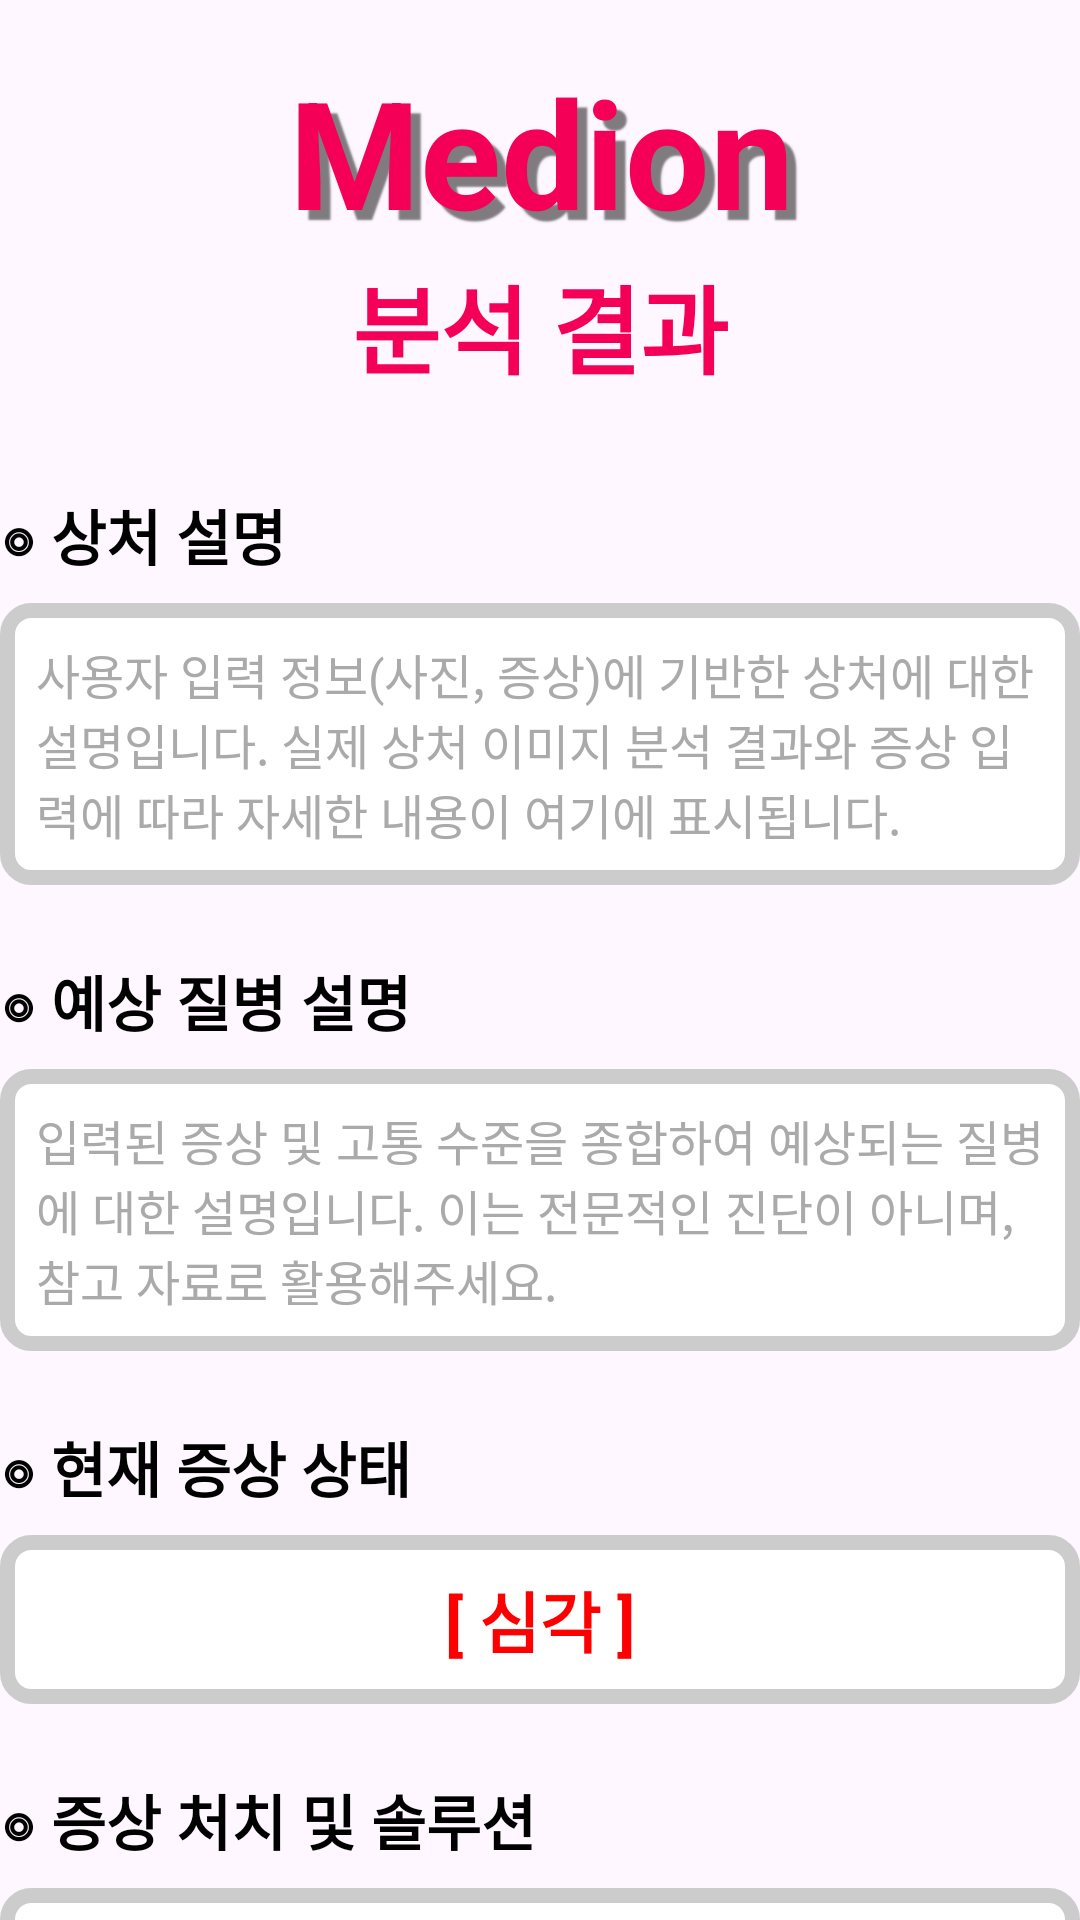

Here is an Android app screen rendered from its layout file. Give the layout XML and the strings, colors and styles it references.
<!-- AndroidManifest.xml: application theme Theme.Medion -->
<!-- res/layout/activity_analysis_result.xml -->
<?xml version="1.0" encoding="utf-8"?>
<androidx.constraintlayout.widget.ConstraintLayout xmlns:android="http://schemas.android.com/apk/res/android"
    xmlns:app="http://schemas.android.com/apk/res-auto"
    xmlns:tools="http://schemas.android.com/tools"
    android:id="@+id/main"
    android:layout_width="match_parent"
    android:layout_height="match_parent"
    tools:context=".AnalysisResultActivity">

    <TextView
        android:id="@+id/textView7"
        android:layout_width="386dp"
        android:layout_height="69dp"
        android:layout_marginTop="16dp"
        android:gravity="center"
        android:shadowColor="#80000000"
        android:shadowDx="10"
        android:shadowDy="10"
        android:shadowRadius="1"
        android:text="Medion"
        android:textColor="#F50057"
        android:textColorLink="#100D0D"
        android:textSize="50sp"
        android:textStyle="bold"
        app:layout_constraintBottom_toTopOf="@+id/button"
        app:layout_constraintEnd_toEndOf="parent"
        app:layout_constraintHorizontal_bias="0.5"
        app:layout_constraintStart_toStartOf="parent"
        app:layout_constraintTop_toTopOf="parent"
        app:layout_constraintVertical_bias="0.5" />

    
    <TextView
        android:id="@+id/analysisResultTitle"
        android:layout_width="wrap_content"
        android:layout_height="wrap_content"
        android:text="분석 결과"
        android:textColor="#F50057"
        android:textSize="32sp"
        android:textStyle="bold"
        app:layout_constraintEnd_toEndOf="parent"
        app:layout_constraintStart_toStartOf="parent"
        app:layout_constraintTop_toBottomOf="@+id/textView7" />

    
    <TextView
        android:id="@+id/labelWoundDesc"
        android:layout_width="0dp"
        android:layout_height="wrap_content"
        android:text="◎ 상처 설명"
        android:textSize="20sp"
        android:textStyle="bold"
        android:textColor="@android:color/black"
        android:layout_marginTop="32dp"
        app:layout_constraintTop_toBottomOf="@id/analysisResultTitle"
        app:layout_constraintStart_toStartOf="parent"
        app:layout_constraintEnd_toEndOf="parent" />

    <TextView
        android:id="@+id/textViewWoundDesc"
        android:layout_width="0dp"
        android:layout_height="wrap_content"
        android:text="사용자 입력 정보(사진, 증상)에 기반한 상처에 대한 설명입니다. 실제 상처 이미지 분석 결과와 증상 입력에 따라 자세한 내용이 여기에 표시됩니다."
        android:textSize="16sp"
        android:textColor="@android:color/darker_gray"
        android:layout_marginTop="8dp"
        android:padding="12dp"
        android:background="@drawable/edittext_background"
        app:layout_constraintTop_toBottomOf="@id/labelWoundDesc"
        app:layout_constraintStart_toStartOf="parent"
        app:layout_constraintEnd_toEndOf="parent" />

    
    <TextView
        android:id="@+id/labelDiseaseDesc"
        android:layout_width="0dp"
        android:layout_height="wrap_content"
        android:text="◎ 예상 질병 설명"
        android:textSize="20sp"
        android:textStyle="bold"
        android:textColor="@android:color/black"
        android:layout_marginTop="24dp"
        app:layout_constraintTop_toBottomOf="@id/textViewWoundDesc"
        app:layout_constraintStart_toStartOf="parent"
        app:layout_constraintEnd_toEndOf="parent" />

    <TextView
        android:id="@+id/textViewDiseaseDesc"
        android:layout_width="0dp"
        android:layout_height="wrap_content"
        android:text="입력된 증상 및 고통 수준을 종합하여 예상되는 질병에 대한 설명입니다. 이는 전문적인 진단이 아니며, 참고 자료로 활용해주세요."
        android:textSize="16sp"
        android:textColor="@android:color/darker_gray"
        android:layout_marginTop="8dp"
        android:padding="12dp"
        android:background="@drawable/edittext_background"
        app:layout_constraintTop_toBottomOf="@id/labelDiseaseDesc"
        app:layout_constraintStart_toStartOf="parent"
        app:layout_constraintEnd_toEndOf="parent" />

    
    <TextView
        android:id="@+id/labelSymptomStatus"
        android:layout_width="0dp"
        android:layout_height="wrap_content"
        android:text="◎ 현재 증상 상태"
        android:textSize="20sp"
        android:textStyle="bold"
        android:textColor="@android:color/black"
        android:layout_marginTop="24dp"
        app:layout_constraintTop_toBottomOf="@id/textViewDiseaseDesc"
        app:layout_constraintStart_toStartOf="parent"
        app:layout_constraintEnd_toEndOf="parent" />

    <TextView
        android:id="@+id/textViewSymptomStatus"
        android:layout_width="0dp"
        android:layout_height="wrap_content"
        android:text="[ 심각 ]"
        android:textSize="22sp"
        android:textStyle="bold"
        android:textColor="#FF0000"
        android:gravity="center"
        android:layout_marginTop="8dp"
        android:padding="12dp"
        android:background="@drawable/edittext_background"
        app:layout_constraintTop_toBottomOf="@id/labelSymptomStatus"
        app:layout_constraintStart_toStartOf="parent"
        app:layout_constraintEnd_toEndOf="parent" />

    
    <TextView
        android:id="@+id/labelSolution"
        android:layout_width="0dp"
        android:layout_height="wrap_content"
        android:text="◎ 증상 처치 및 솔루션"
        android:textSize="20sp"
        android:textStyle="bold"
        android:textColor="@android:color/black"
        android:layout_marginTop="24dp"
        app:layout_constraintTop_toBottomOf="@id/textViewSymptomStatus"
        app:layout_constraintStart_toStartOf="parent"
        app:layout_constraintEnd_toEndOf="parent" />

    <TextView
        android:id="@+id/textViewSolution"
        android:layout_width="0dp"
        android:layout_height="wrap_content"
        android:text="증상 상태와 질병에 따른 적절한 응급 처치 및 해결 방안에 대한 가이드라인을 제공합니다. (예: 진통제 복용, 냉찜질, 병원 방문 권고 등)"
        android:textSize="16sp"
        android:textColor="@android:color/darker_gray"
        android:layout_marginTop="8dp"
        android:padding="12dp"
        android:background="@drawable/edittext_background"
        app:layout_constraintTop_toBottomOf="@id/labelSolution"
        app:layout_constraintStart_toStartOf="parent"
        app:layout_constraintEnd_toEndOf="parent" />

    
    <Button
        android:id="@+id/buttonConfirm"
        android:layout_width="0dp"
        android:layout_height="wrap_content"
        android:text="확인"
        android:textSize="20sp"
        android:backgroundTint="#28A745"
        android:textColor="@android:color/white"
        android:layout_marginTop="32dp"
        android:layout_marginBottom="16dp"
        app:layout_constraintTop_toBottomOf="@id/textViewSolution"
        app:layout_constraintStart_toStartOf="parent"
        app:layout_constraintEnd_toEndOf="parent"
        app:layout_constraintBottom_toBottomOf="parent" />

</androidx.constraintlayout.widget.ConstraintLayout>
<!-- resources referenced by this layout -->
<resources>
  <!-- drawable edittext_background (drawable) -->
  <?xml version="1.0" encoding="utf-8"?>
  <shape xmlns:android="http://schemas.android.com/apk/res/android">
      <solid android:color="@android:color/white" /> 
      <corners android:radius="8dp" /> 
      <stroke
          android:width="5dp"
      android:color="#CCCCCC" /> 
      <padding
          android:left="8dp"
          android:right="8dp"
          android:top="8dp"
          android:bottom="8dp" /> 
  </shape>
  <style name="Theme.Medion" parent="Base.Theme.Medion" />
  <style name="Base.Theme.Medion" parent="Theme.Material3.DayNight.NoActionBar">
          
          
      </style>
</resources>
